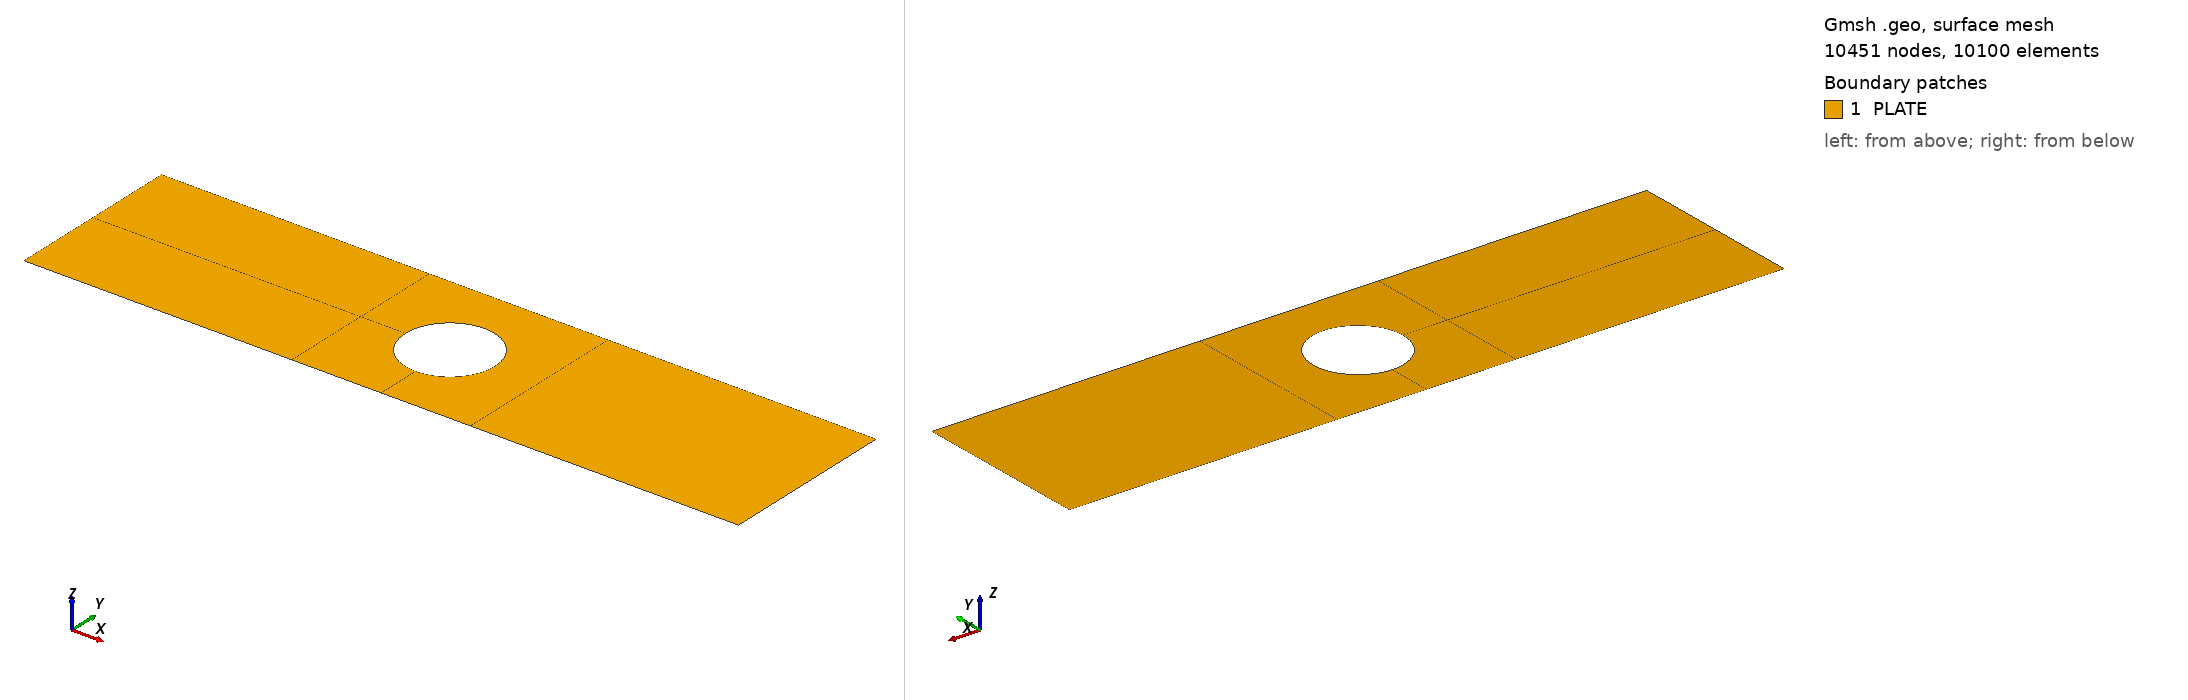

Gmsh geometry script, surface-meshed: 10451 nodes, 10100 surface elements. Boundary patches (legend numbers): 1 PLATE. Left view from above one corner, right view from below the opposite corner. Legend entries are the model's physical surfaces. The drawing asked Gmsh for element sizes between 1% and 20% of the model's largest extent; the script's own settings can give other sizes.

=== bemin.geo (drawn) ===
D=25.;
R=D/2;
L=50.;
W=200.;
Point(1)={0.0,0.0,0.0};
Point(2)={R,0.0,0.0};
Point(3)={0.0,R,0.0};
Point(4)={-R,0.0,0.0};
Point(5)={0.0,-R,0.0};
Point(6)={W/2,0.0,0.0};
Point(7)={W/2,L/2,0.0};
Point(8)={W/2,-L/2,0.0};
Point(9)={-W/2,L/2,0.0};
Point(11)={-W/2,0.0,0.0};
Point(12)={-W/2,-L/2,0.0};
Point(13)={0.0,L/2,0.0};
Point(14)={0.0,-L/2,0.0};
Point(15)={L/2,0.0,0.0};
Point(16)={-L/2,0.0,0.0};
Point(17)={L/2,L/2,0.0};
Point(18)={-L/2,L/2,0.0};
Point(19)={L/2,-L/2,0.0};
Point(20)={-L/2,-L/2,0.0};
//+
Line(1) = {12, 20};
//+
Line(2) = {20, 14};
//+
Line(3) = {14, 19};
//+
Line(4) = {19, 8};
//+
Line(5) = {8, 6};
//+
Line(6) = {6, 7};
//+
Line(7) = {7, 17};
//+
Line(8) = {17, 13};
//+
Line(9) = {13, 18};
//+
Line(10) = {18, 9};
//+
Line(11) = {9, 11};
//+
Line(12) = {11, 12};
//+
Line(13) = {11, 16};
//+
Line(14) = {16, 20};
//+
Line(15) = {16, 18};
//+
Line(16) = {3, 13};
//+
Line(17) = {5, 14};
//+
Line(18) = {4, 16};
//+
Line(19) = {2, 15};
//+
Line(20) = {15, 17};
//+
Line(21) = {15, 19};
//+
Circle(22) = {2, 1, 3};
//+
Circle(23) = {3, 1, 4};
//+
Circle(24) = {4, 1, 5};
//+
Circle(25) = {5, 1, 2};
//+
Curve Loop(1) = {13, 15, 10, 11};
//+
Plane Surface(1) = {1};
//+
Curve Loop(2) = {13, 14, -1, -12};
//+
Plane Surface(2) = {2};
//+
Curve Loop(3) = {18, 14, 2, -17, -24};
//+
Plane Surface(3) = {3};
//+
Curve Loop(4) = {23, 18, 15, -9, -16};
//+
Plane Surface(4) = {4};
//+
Curve Loop(5) = {22, 16, -8, -20, -19};
//+
Plane Surface(5) = {5};
//+
Curve Loop(6) = {25, 19, 21, -3, -17};
//+
Plane Surface(6) = {6};
//+
Line(26) = {15, 6};
//+
Curve Loop(7) = {26, 6, 7, -20};
//+
Plane Surface(7) = {7};
//+
Curve Loop(8) = {21, 4, 5, -26};
//+
Plane Surface(8) = {8};
//+
Transfinite Curve {10, 13, 1} = 76 Using Progression 1;
//+
Transfinite Curve {7, 26, 4} = 76 Using Progression 1;
//+
Transfinite Curve {12, 14, 21, 5, 11, 15, 20, 6} = 26 Using Progression 1;
//+
Transfinite Curve {9, 8, 2, 3} = 26 Using Progression 1;
//+
Transfinite Curve {22, 23, 24, 25} = 51 Using Progression 1;
//+
Transfinite Curve {18, 16, 19, 17} = 14 Using Progression 1;
//+
Transfinite Surface {1} = {11, 16, 18, 9};
//+
Transfinite Surface {2} = {12, 20, 16, 11};
//+
Transfinite Surface {4} = {4, 3, 13, 16};
//+
Transfinite Surface {3} = {5, 4, 16, 14};
//+
Transfinite Surface {6} = {2, 5, 14, 15};
//+
Transfinite Surface {5} = {2, 3, 13, 15};
//+
Transfinite Surface {7} = {15, 6, 7, 17};
//+
Transfinite Surface {8} = {19, 8, 6, 15};
//+
Recombine Surface {2, 3, 6, 8, 1, 4, 5, 7};
//+
Physical Surface("PLATE", 27) = {2, 3, 6, 8, 1, 4, 5, 7};
